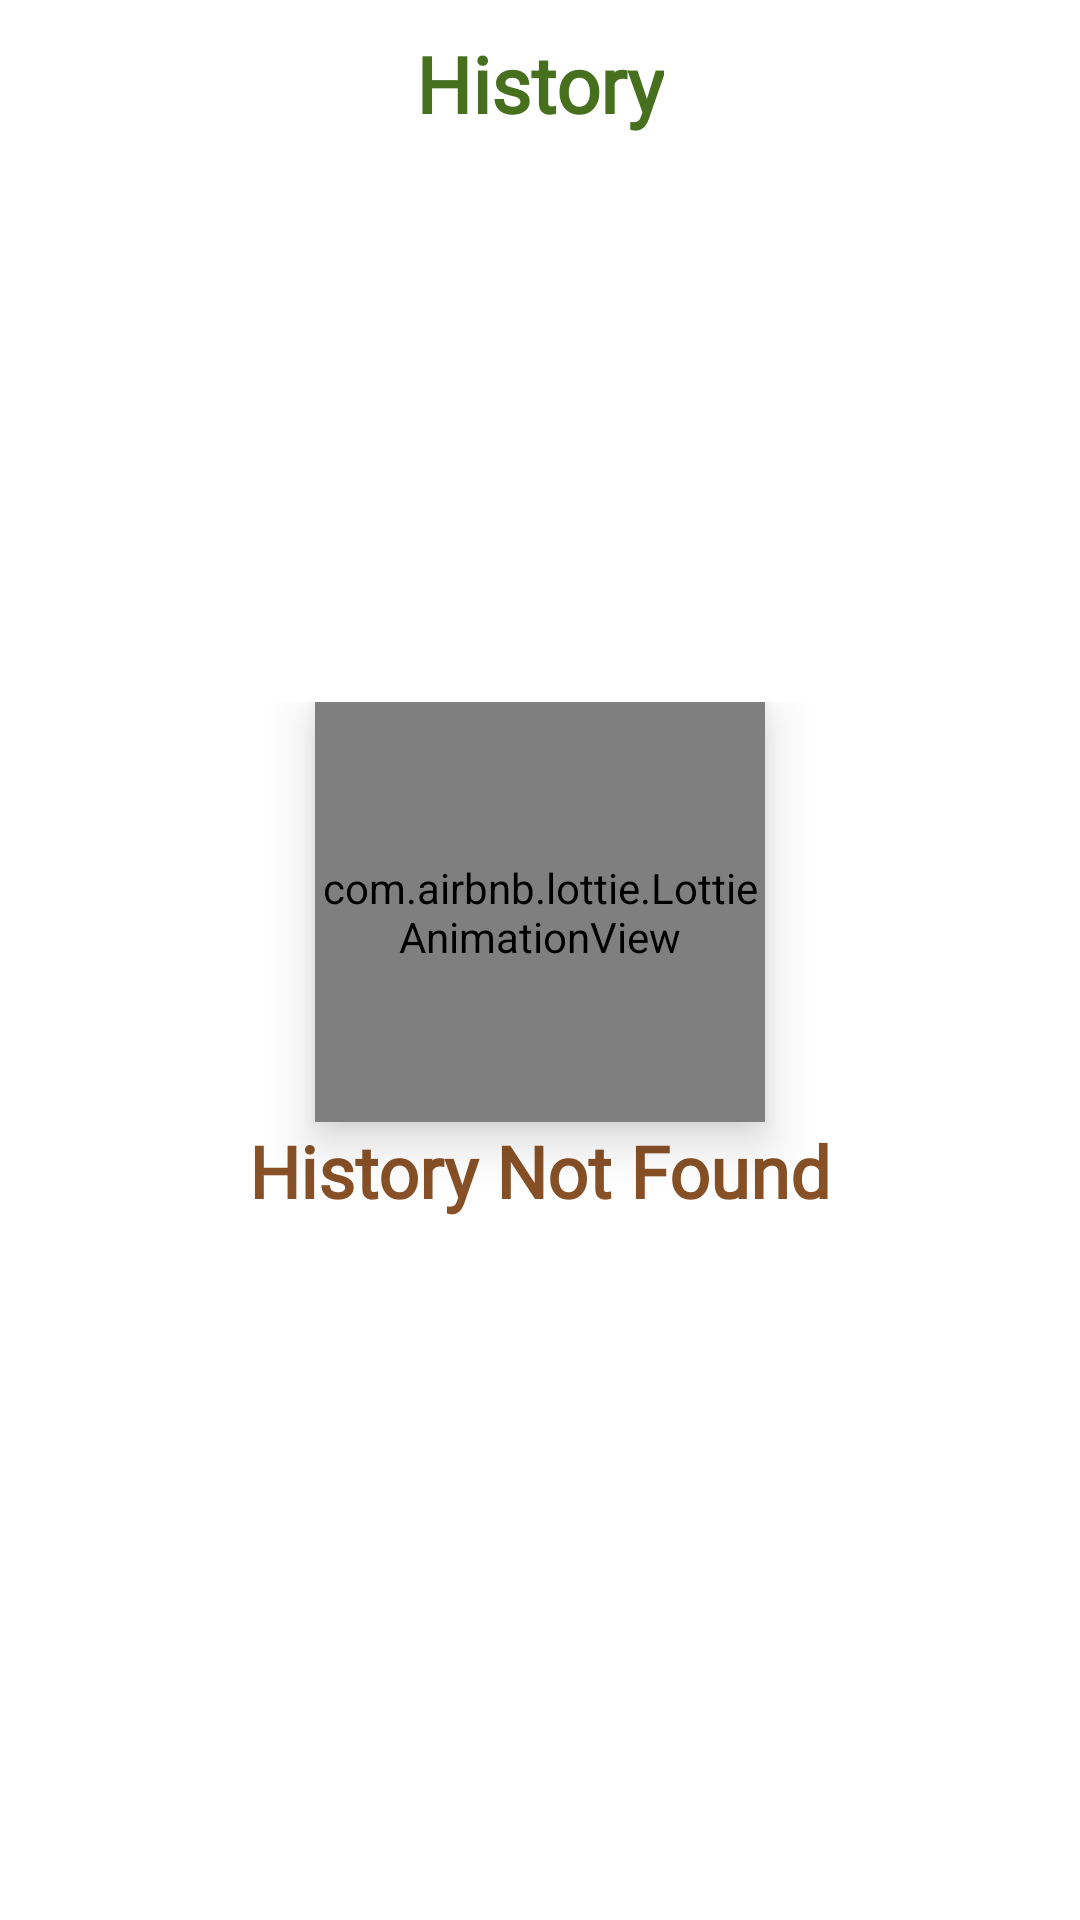

The Android layout XML behind this screen, and the referenced resources:
<!-- AndroidManifest.xml: application theme Theme.Renata -->
<!-- res/layout/fragment_history.xml -->
<?xml version="1.0" encoding="utf-8"?>
<androidx.constraintlayout.widget.ConstraintLayout xmlns:android="http://schemas.android.com/apk/res/android"
    xmlns:app="http://schemas.android.com/apk/res-auto"
    xmlns:tools="http://schemas.android.com/tools"
    android:layout_width="match_parent"
    android:layout_height="match_parent"
    tools:context=".view.fragment.history.HistoryFragment">

    <LinearLayout
        android:id="@+id/layout_loading"
        android:layout_width="wrap_content"
        android:layout_height="wrap_content"
        android:gravity="center"
        android:orientation="vertical"
        app:layout_constraintBottom_toBottomOf="parent"
        app:layout_constraintEnd_toEndOf="parent"
        app:layout_constraintStart_toStartOf="parent"
        app:layout_constraintTop_toTopOf="parent">

        <com.airbnb.lottie.LottieAnimationView
            android:id="@+id/progressBar"
            android:layout_width="150dp"
            android:layout_height="140dp"
            android:elevation="10dp"
            app:lottie_autoPlay="true"
            app:lottie_loop="true"
            app:lottie_rawRes="@raw/loading_history" />

        <TextView
            android:id="@+id/no_history"
            android:layout_width="wrap_content"
            android:layout_height="wrap_content"
            android:layout_gravity="center"
            android:fontFamily="@font/rajdhani700"
            android:text="@string/history_not_found"
            android:textColor="@color/brown"
            android:textSize="@dimen/text_size_medium"
            android:textStyle="bold" />

    </LinearLayout>

    <androidx.appcompat.widget.Toolbar
        android:id="@+id/toolbar"
        android:layout_width="match_parent"
        android:layout_height="?attr/actionBarSize"
        android:background="?attr/colorPrimaryVariant"
        app:layout_constraintTop_toTopOf="parent">

        <TextView
            android:id="@+id/toolbar_title"
            style="@style/TextAppearance.AppCompat.Widget.ActionBar.Title"
            android:layout_width="wrap_content"
            android:layout_height="wrap_content"
            android:layout_gravity="center"
            android:fontFamily="@font/rajdhani700"
            android:text="@string/history_toolbar"
            android:textColor="?attr/colorPrimary"
            android:textSize="@dimen/text_size_toolbar"
            android:textStyle="bold" />
    </androidx.appcompat.widget.Toolbar>

    <androidx.constraintlayout.widget.ConstraintLayout
        android:layout_width="match_parent"
        android:layout_height="match_parent"
        android:layout_marginTop="?attr/actionBarSize"
        android:layout_marginBottom="?attr/actionBarSize">

        <androidx.recyclerview.widget.RecyclerView
            android:id="@+id/rv_listHistory"
            android:layout_width="match_parent"
            android:layout_height="match_parent"
            tools:listitem="@layout/history_layout" />

    </androidx.constraintlayout.widget.ConstraintLayout>

</androidx.constraintlayout.widget.ConstraintLayout>
<!-- res/layout/history_layout.xml (included above) -->
<?xml version="1.0" encoding="utf-8"?>
<androidx.appcompat.widget.LinearLayoutCompat xmlns:android="http://schemas.android.com/apk/res/android"
    android:layout_width="match_parent"
    android:layout_height="wrap_content"
    android:layout_marginBottom="10dp"
    android:background="#CAC7C7">

    <ImageView
        android:id="@+id/iv_soilImage"
        android:layout_width="90dp"
        android:layout_height="90dp"
        android:layout_gravity="center"
        android:layout_margin="5dp"
        android:contentDescription="@string/cd_soil_image"
        android:src="@drawable/renata" />

    <LinearLayout
        android:layout_width="wrap_content"
        android:layout_height="wrap_content"
        android:layout_gravity="center"
        android:layout_marginStart="15dp"
        android:orientation="vertical">

        <TextView
            android:id="@+id/tv_soilName"
            android:layout_width="wrap_content"
            android:layout_height="wrap_content"
            android:text="@string/soil_placeholder"
            android:textColor="@color/black"
            android:textSize="@dimen/text_size_medium"
            android:textStyle="bold" />

        <TextView
            android:id="@+id/tv_scanDate"
            android:layout_width="wrap_content"
            android:layout_height="wrap_content"
            android:text="@string/date_placeholder"
            android:textColor="@color/black"
            android:textSize="20sp"
            android:textStyle="bold" />
    </LinearLayout>

</androidx.appcompat.widget.LinearLayoutCompat>
<!-- resources referenced by this layout -->
<resources>
  <color name="black">#FF000000</color>
  <color name="brown">#875026</color>
  <dimen name="text_size_medium">24sp</dimen>
  <dimen name="text_size_toolbar">26sp</dimen>
  <!-- drawable renata: png bitmap (drawable, 15639 bytes) -->
  <string name="cd_soil_image">Soil Image</string>
  <string name="date_placeholder">date</string>
  <string name="history_not_found">History Not Found</string>
  <string name="history_toolbar">History</string>
  <string name="soil_placeholder">soil</string>
  <style name="Theme.Renata" parent="Theme.MaterialComponents.Light.NoActionBar">
          <item name="android:background">#00FFFFFF</item>
          
          <item name="colorPrimary">@color/green1</item>
          <item name="colorPrimaryVariant">@color/white</item>
          <item name="colorOnPrimary">@color/white</item>
          
          <item name="colorSecondary">@color/teal_200</item>
          <item name="colorSecondaryVariant">@color/teal_700</item>
          <item name="colorOnSecondary">@color/black</item>
          
          <item name="android:statusBarColor">@color/black</item>
          
      </style>
  <color name="green1">#466F1E</color>
  <color name="white">#FFFFFFFF</color>
  <color name="teal_200">#FF03DAC5</color>
  <color name="teal_700">#FF018786</color>
</resources>
